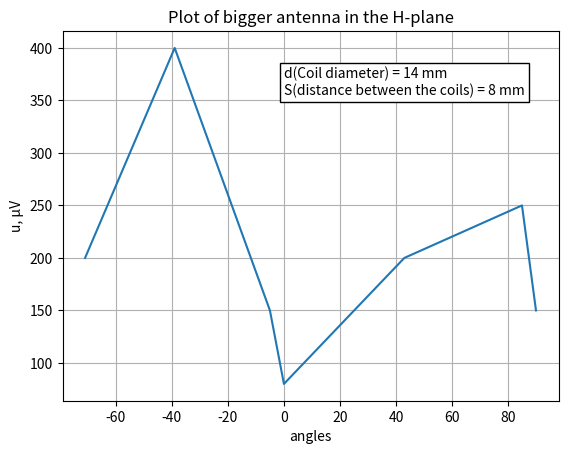

Recreate this plot in Python.
# Plot of bigger antenna in the H-plane
# Antenna parameters: 
# d(Coil diameter) = 14 mm, 
# S(distance between the coils) = 8 mm

import matplotlib.pyplot as plt
import numpy as np

angles = np.array([-71, -39, -5, 0, 43, 85, 90])
u = np.array     ([200, 400, 150, 80, 200, 250, 150])

plt.plot(angles, u)
plt.title("Plot of bigger antenna in the H-plane")
plt.text(0, 355, s="d(Coil diameter) = 14 mm \nS(distance between the coils) = 8 mm", bbox = {"boxstyle":"square", "facecolor":"w"})
plt.xlabel('angles')
plt.ylabel('u, µV')

plt.grid(True)
plt.savefig("big_ant_h.png")
plt.show()